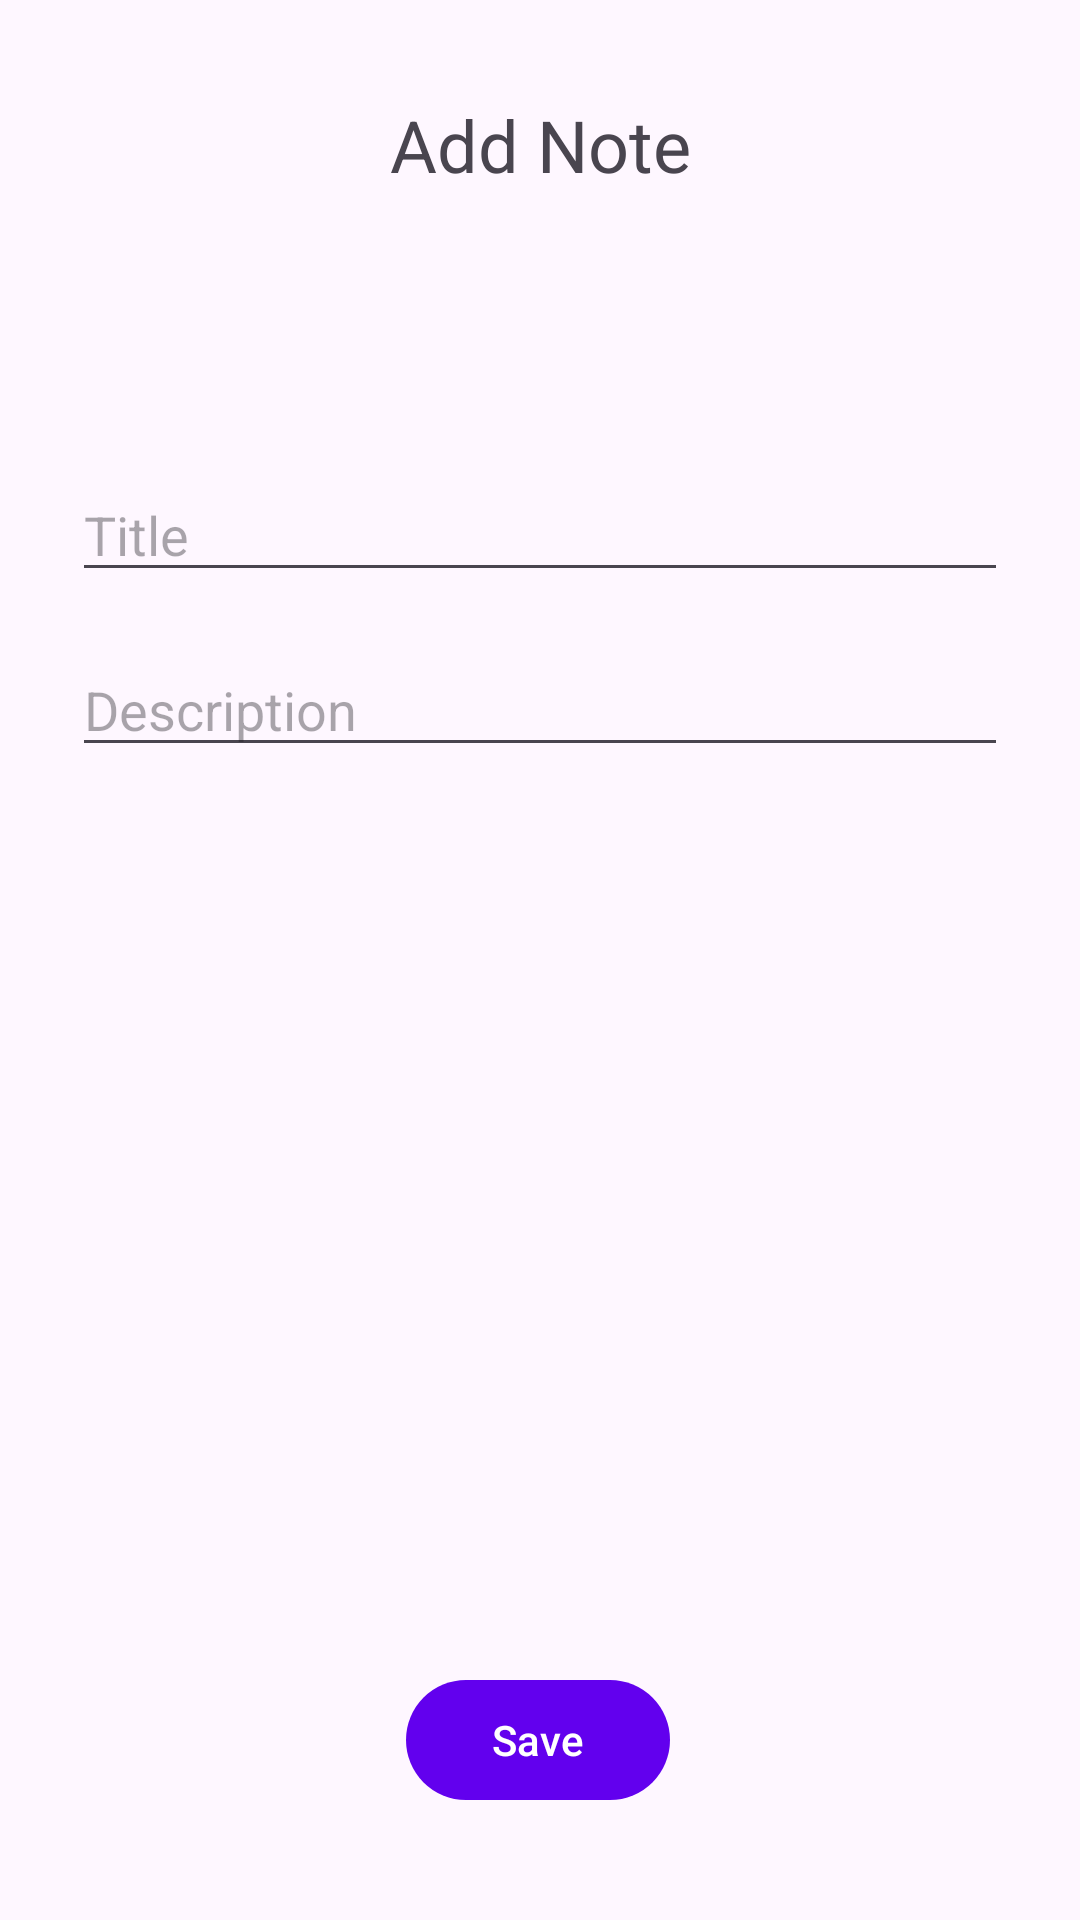

Layout XML and referenced resources for this Android screen:
<!-- AndroidManifest.xml: application theme Theme.NOTES -->
<!-- res/layout/fragment_note_create.xml -->
<?xml version="1.0" encoding="utf-8"?>
<androidx.constraintlayout.widget.ConstraintLayout xmlns:android="http://schemas.android.com/apk/res/android"
    xmlns:app="http://schemas.android.com/apk/res-auto"
    xmlns:tools="http://schemas.android.com/tools"
    android:id="@+id/frameLayout3"
    android:layout_width="match_parent"
    android:layout_height="match_parent">

    <TextView
        android:id="@+id/textView2"
        android:layout_width="wrap_content"
        android:layout_height="wrap_content"
        android:layout_marginTop="32dp"
        android:text="Add Note"
        android:textSize="24sp"
        app:layout_constraintEnd_toEndOf="parent"
        app:layout_constraintStart_toStartOf="parent"
        app:layout_constraintTop_toTopOf="parent" />


    <EditText
        android:id="@+id/editTextTextPersonName"
        android:layout_width="match_parent"
        android:layout_height="wrap_content"
        android:layout_marginStart="24dp"
        android:layout_marginTop="156dp"
        android:layout_marginEnd="24dp"
        android:hint="Title"
        app:layout_constraintEnd_toEndOf="parent"
        app:layout_constraintStart_toStartOf="parent"
        app:layout_constraintTop_toTopOf="parent"
        tools:ignore="TouchTargetSizeCheck" />

    <EditText
        android:id="@+id/etAddDesc"
        android:layout_width="match_parent"
        android:layout_height="wrap_content"
        android:layout_marginStart="24dp"
        android:layout_marginTop="150dp"
        android:layout_marginEnd="24dp"
        android:hint="Description"
        app:layout_constraintEnd_toEndOf="parent"
        app:layout_constraintHorizontal_bias="0.0"
        app:layout_constraintStart_toStartOf="parent"
        app:layout_constraintTop_toBottomOf="@+id/textView2"
        tools:ignore="TouchTargetSizeCheck" />

    <com.google.android.material.button.MaterialButton
        android:id="@+id/btnAddNote"
        android:layout_width="wrap_content"
        android:layout_height="wrap_content"
        android:layout_marginBottom="36dp"
        android:text="Save"
        android:textAllCaps="false"
        app:layout_constraintBottom_toBottomOf="parent"
        app:layout_constraintEnd_toEndOf="parent"
        app:layout_constraintHorizontal_bias="0.498"
        app:layout_constraintStart_toStartOf="parent"
        tools:ignore="DuplicateSpeakableTextCheck" />

</androidx.constraintlayout.widget.ConstraintLayout>
<!-- resources referenced by this layout -->
<resources>
  <style name="Theme.NOTES" parent="Theme.Material3.DayNight">
          
          <item name="colorPrimary">@color/purple_500</item>
          <item name="colorPrimaryVariant">@color/purple_700</item>
          <item name="colorOnPrimary">@color/white</item>
          
          <item name="colorSecondary">@color/teal_200</item>
          <item name="colorSecondaryVariant">@color/teal_700</item>
          <item name="colorOnSecondary">@color/black</item>
          
          <item name="android:statusBarColor">?attr/colorPrimaryVariant</item>
          
      </style>
  <!-- not gathered from this repository: default colours our renderer supplied (Android Studio template values) -->
  <color name="purple_500">#FF6200EE</color>
  <color name="purple_700">#FF3700B3</color>
  <color name="teal_200">#FF03DAC5</color>
  <color name="teal_700">#FF018786</color>
  <color name="black">#FF000000</color>
  <color name="white">#FFFFFFFF</color>
</resources>
